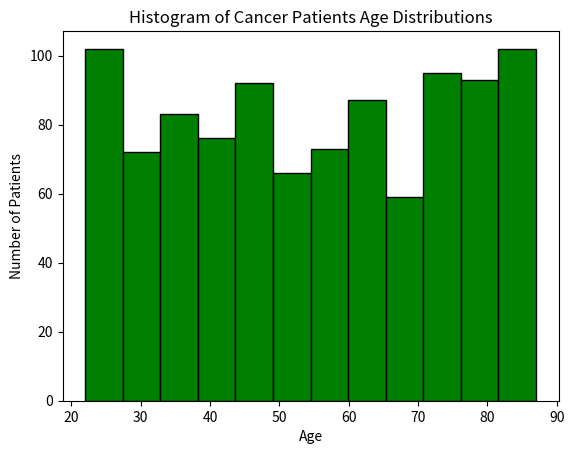

This figure's Python source:
import matplotlib.pyplot as plt
import numpy as np
np.random.seed(44)
data=np.random.randint(22,88,1000)
plt.hist(data,bins=12,edgecolor='black',color='Green')
plt.title('Histogram of Cancer Patients Age Distributions')
plt.xlabel('Age')
plt.ylabel('Number of Patients')
plt.show()
